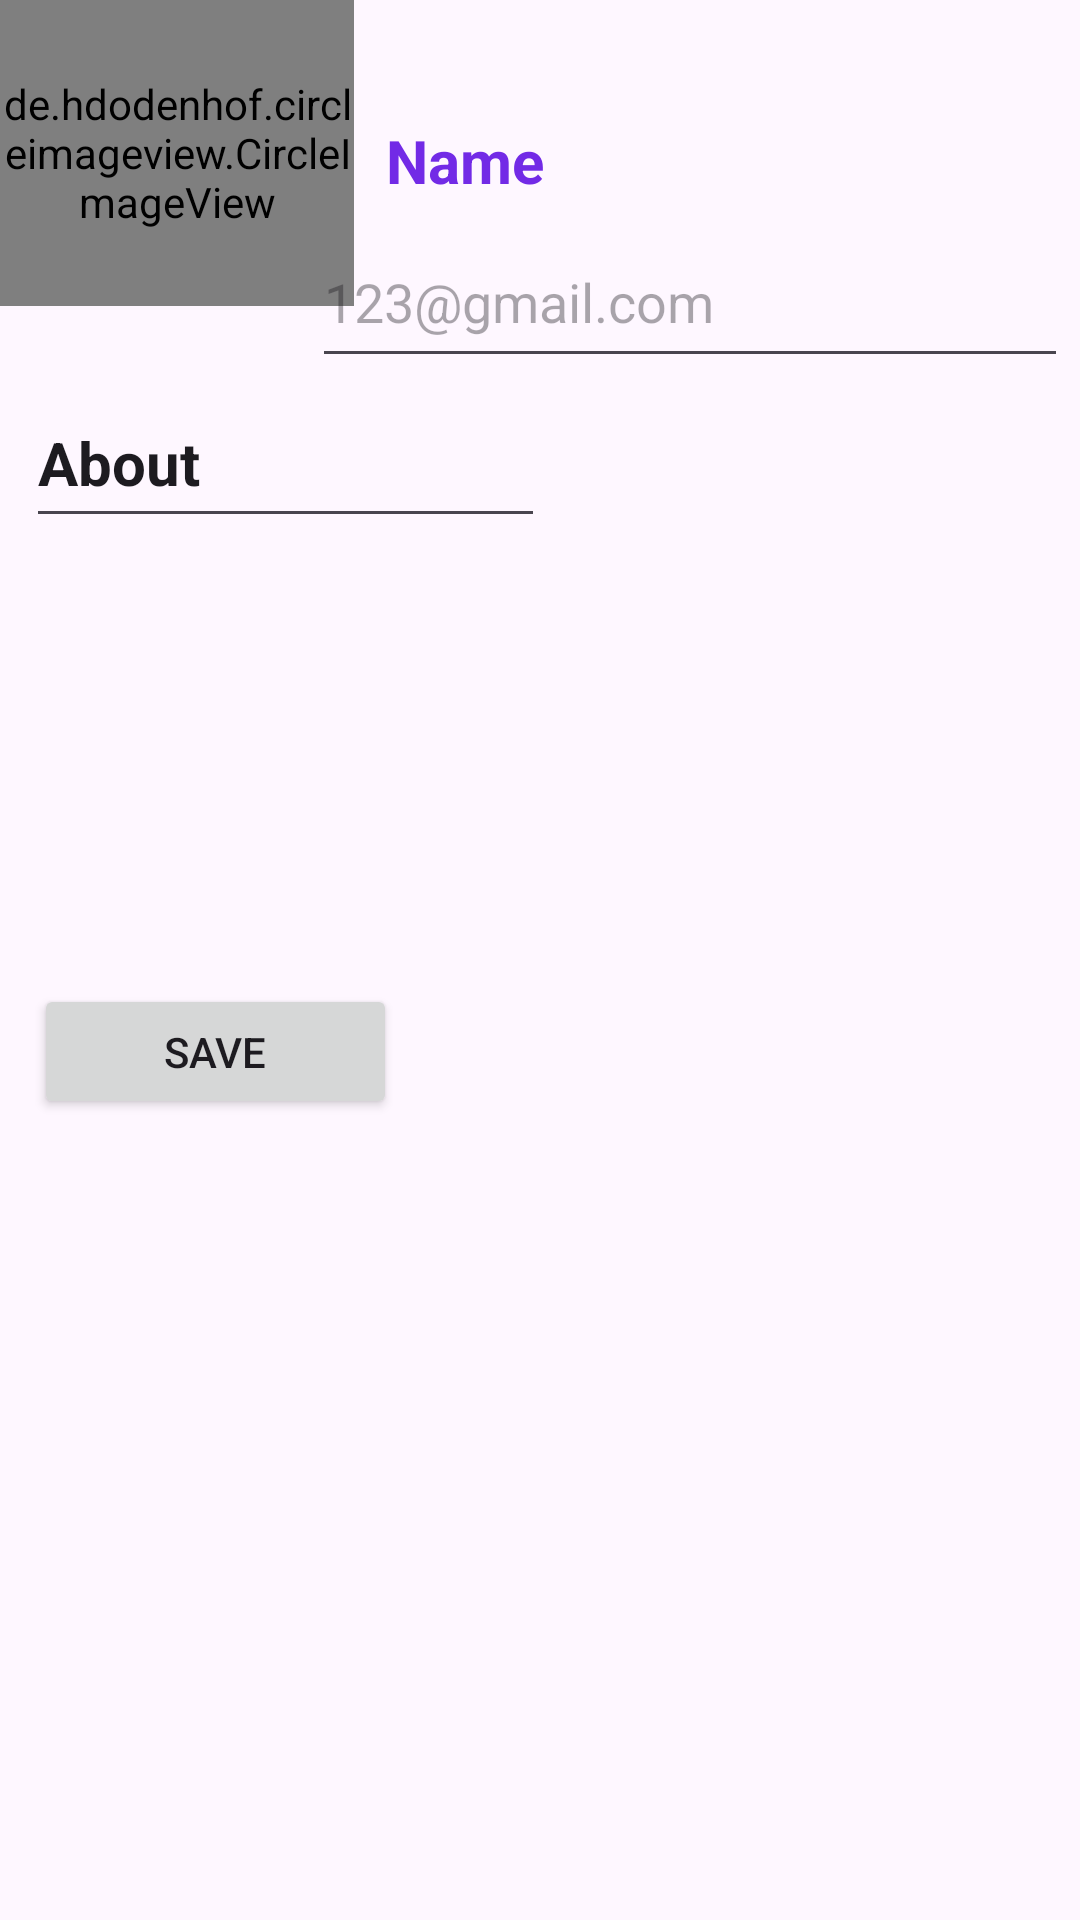

Layout XML and referenced resources for this Android screen:
<!-- AndroidManifest.xml: application theme Theme.superchat -->
<!-- res/layout/settings.xml -->
<?xml version="1.0" encoding="utf-8"?>
<androidx.constraintlayout.widget.ConstraintLayout xmlns:android="http://schemas.android.com/apk/res/android"
    xmlns:app="http://schemas.android.com/apk/res-auto"
    xmlns:tools="http://schemas.android.com/tools"
    android:layout_width="match_parent"
    android:layout_height="match_parent"
    >


    <de.hdodenhof.circleimageview.CircleImageView
        android:id="@+id/profile_image2"
        android:layout_width="118dp"
        android:layout_height="102dp"
        android:background="@color/white"
        android:src="@drawable/profile"
        app:civ_border_color="#FF000000"
        app:civ_border_width="2dp"
        tools:ignore="MissingConstraints"
        tools:layout_editor_absoluteX="17dp"
        tools:layout_editor_absoluteY="24dp" />

    <TextView
        android:id="@+id/textView3"
        android:layout_width="90dp"
        android:layout_height="34dp"
        android:layout_marginTop="40dp"
        android:text="Name"
        android:textColor="@color/start_color"
        android:textSize="20sp"
        android:textStyle="bold"
        app:layout_constraintEnd_toEndOf="parent"
        app:layout_constraintHorizontal_bias="0.476"
        app:layout_constraintStart_toStartOf="parent"
        app:layout_constraintTop_toTopOf="parent" />

    <EditText
        android:id="@+id/editTextAbout"
        android:layout_width="173dp"
        android:layout_height="53dp"
        android:text="About"
        android:textSize="20sp"
        android:textStyle="bold"
        app:layout_constraintBottom_toBottomOf="parent"
        app:layout_constraintEnd_toEndOf="parent"
        app:layout_constraintHorizontal_bias="0.046"
        app:layout_constraintStart_toStartOf="parent"
        app:layout_constraintTop_toTopOf="parent"
        app:layout_constraintVertical_bias="0.215" />

    <EditText
        android:id="@+id/editTextTextEmailAddress"
        android:layout_width="252dp"
        android:layout_height="54dp"
        android:layout_marginTop="72dp"
        android:ems="10"
        android:hint="123@gmail.com"
        android:inputType="textEmailAddress"
        android:textColor="@color/white"
        app:layout_constraintEnd_toEndOf="parent"
        app:layout_constraintHorizontal_bias="0.962"
        app:layout_constraintStart_toStartOf="parent"
        app:layout_constraintTop_toTopOf="parent" />

    <Button
        android:id="@+id/button2"
        android:layout_width="121dp"
        android:layout_height="45dp"
        android:text="Save"
        app:layout_constraintBottom_toBottomOf="parent"
        app:layout_constraintEnd_toEndOf="parent"
        app:layout_constraintHorizontal_bias="0.048"
        app:layout_constraintStart_toStartOf="parent"
        app:layout_constraintTop_toTopOf="parent"
        app:layout_constraintVertical_bias="0.551" />




</androidx.constraintlayout.widget.ConstraintLayout>
<!-- resources referenced by this layout -->
<resources>
  <color name="start_color">#722AE6</color>
  <color name="white">#FFFFFFFF</color>
  <style name="Theme.superchat" parent="superchat" />
  <style name="superchat" parent="Theme.Material3.DayNight.NoActionBar">
          
          <item name="android:statusBarColor">@color/black</item>
      </style>
  <color name="black">#FF000000</color>
</resources>
